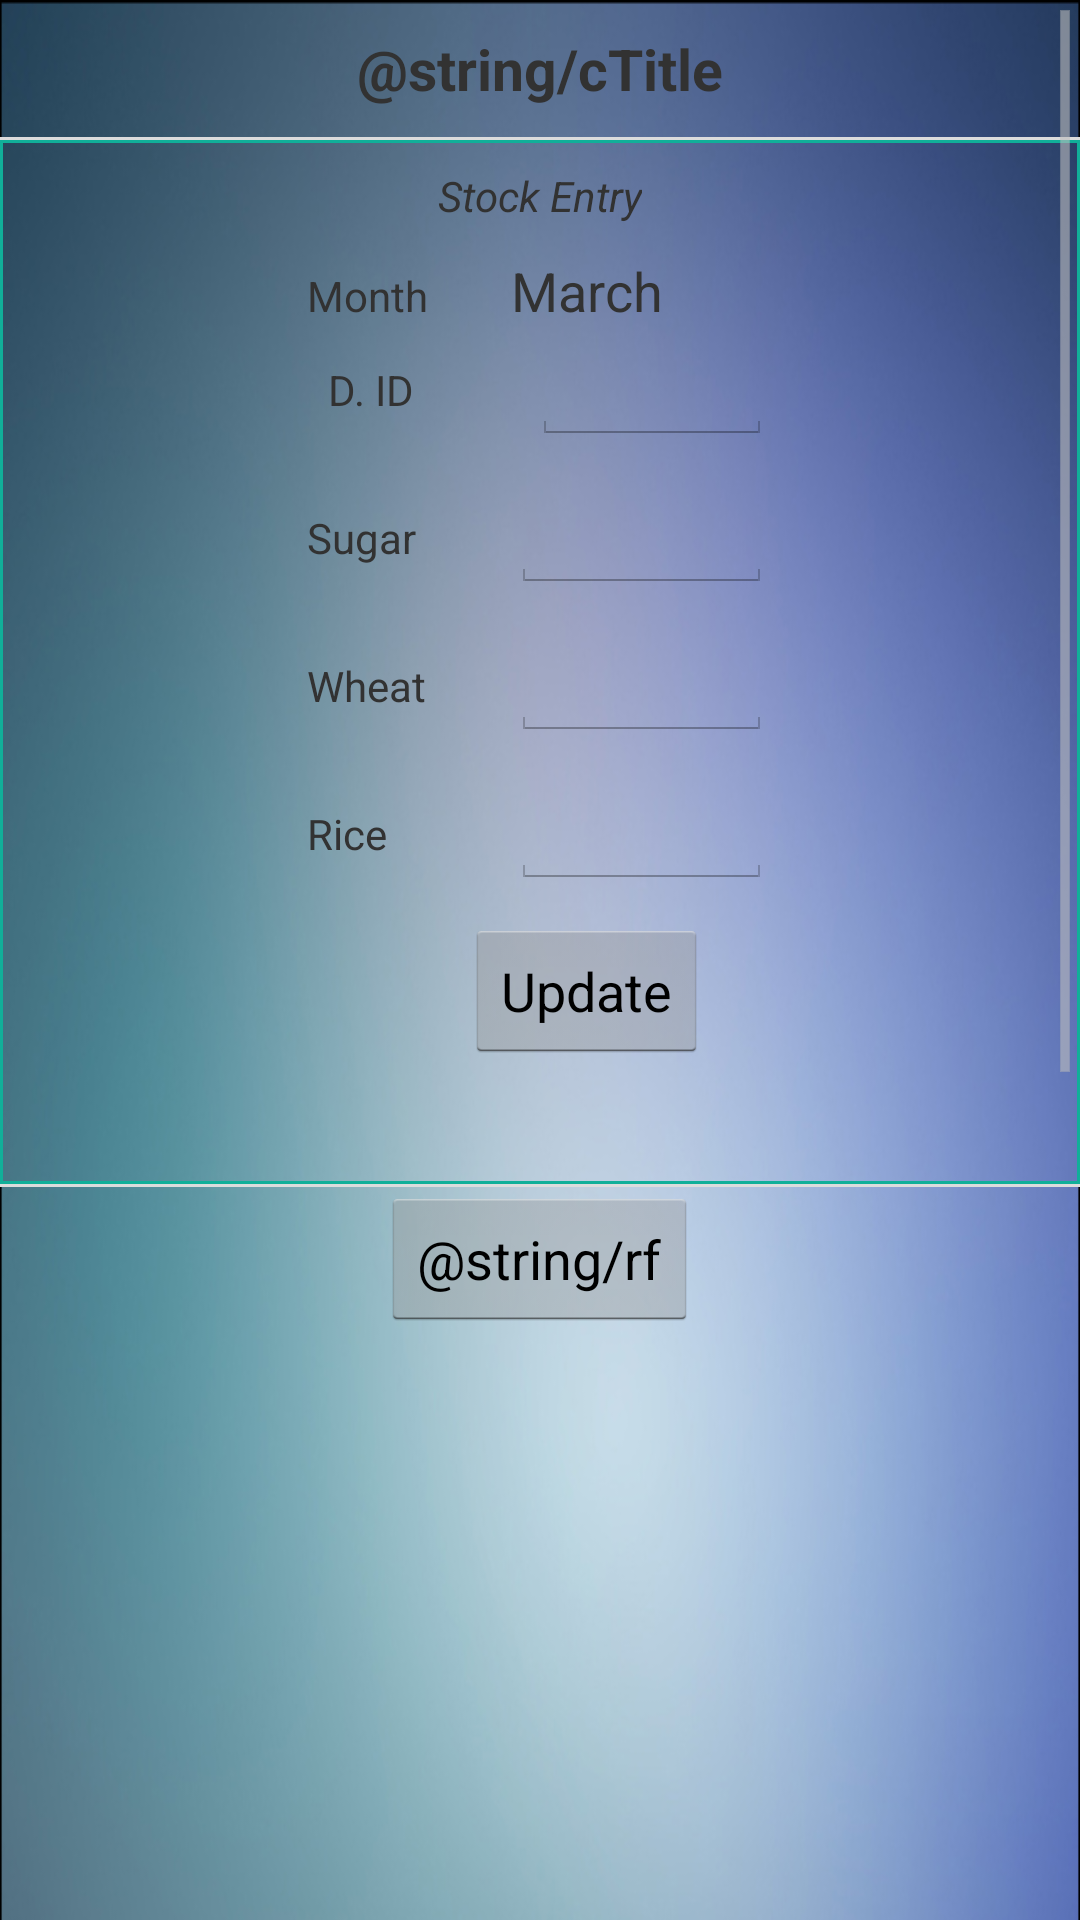

Reconstruct the res/layout file that produces this screen, plus the resources it refers to.
<!-- AndroidManifest.xml: application theme android:Theme.Holo.Light.DarkActionBar -->
<!-- res/layout/collector_entry.xml -->
<?xml version="1.0" encoding="utf-8"?>
<ScrollView xmlns:android="http://schemas.android.com/apk/res/android"
    android:id="@+id/drawer_layout"
    android:layout_width="wrap_content"
    android:layout_height="wrap_content">
<RelativeLayout
    android:orientation="vertical"
    android:layout_width="match_parent"
    android:layout_height="match_parent"
    android:background="@drawable/main">

    <LinearLayout
        android:layout_width="match_parent"
        android:layout_height="wrap_content"
        android:id="@+id/caption"
        android:orientation="vertical">

        <TextView
            android:layout_width="match_parent"
            android:layout_height="wrap_content"
            android:text="@string/cTitle"
            android:id="@+id/heading"
            android:gravity="center"
            android:textSize="19sp"
            android:textStyle="bold"
            android:layout_marginTop="10dp" />

    </LinearLayout>

    <TableLayout

        android:orientation="vertical"
        android:layout_width="fill_parent"
        android:layout_height="350dp"
        android:layout_below="@id/caption"
        android:layout_marginTop="10dp"
        android:layout_toRightOf="@+id/CHDetails"
        android:background="@drawable/borders"
        android:id="@+id/StockDetails">

        <TableRow
            android:layout_height="wrap_content"
            android:layout_width="fill_parent"
            android:gravity="center_horizontal"
            android:layout_marginTop="10dp">

            <TextView
                android:layout_width="wrap_content"
                android:layout_height="wrap_content"
                android:id="@+id/sDetail"
                android:text="Stock Entry"
                android:textStyle="italic"
                android:layout_gravity="center" />
        </TableRow>

        <TableRow
            android:layout_height="wrap_content"
            android:layout_width="fill_parent"
            android:gravity="center_horizontal">

            <TextView
                android:layout_width="wrap_content"
                android:layout_height="wrap_content"
                android:id="@+id/tMonth"
                android:text="@string/month"
                android:layout_marginTop="10dp" />
            <TextView
                android:layout_width="wrap_content"
                android:layout_height="wrap_content"
                android:id="@+id/ceMonth"
                android:textSize="18sp"
                android:layout_marginTop="10dp"
                android:text="March"/>
        </TableRow>
        <TableRow
            android:layout_height="wrap_content"
            android:layout_width="fill_parent"
            android:gravity="center_horizontal">

            <TextView
                android:layout_width="wrap_content"
                android:layout_height="wrap_content"
                android:id="@+id/cardID"
                android:text="D. ID"
                android:layout_marginLeft="7dp" />

            <EditText
                android:layout_width="80dp"
                android:layout_height="wrap_content"
                android:id="@+id/cecardID"
                android:layout_marginLeft="7dp"
                android:textSize="18sp" />
        </TableRow>
        <TableRow
            android:layout_height="wrap_content"
            android:layout_width="fill_parent"
            android:gravity="center_horizontal">

            <TextView
                android:layout_width="wrap_content"
                android:layout_height="wrap_content"
                android:id="@+id/bSugar"
                android:text="@string/sugar"
                android:layout_marginTop="10dp" />

            <EditText
                android:layout_width="wrap_content"
                android:layout_height="wrap_content"
                android:id="@+id/ceSugar"
                android:textSize="18sp"
                android:layout_marginTop="10dp"
                android:inputType="number"/>

        </TableRow>

        <TableRow
            android:layout_height="wrap_content"
            android:layout_width="fill_parent"
            android:gravity="center_horizontal">

            <TextView
                android:layout_width="wrap_content"
                android:layout_height="wrap_content"
                android:id="@+id/bWheat"
                android:text="@string/Wheat"
                android:layout_marginTop="10dp" />

            <EditText
                android:layout_width="wrap_content"
                android:layout_height="wrap_content"
                android:id="@+id/ceWheat"
                android:textSize="18sp"
                android:layout_marginTop="10dp"
                android:inputType="number"/>
        </TableRow>

        <TableRow
            android:layout_height="wrap_content"
            android:layout_width="fill_parent"
            android:gravity="center_horizontal">

            <TextView
                android:layout_width="wrap_content"
                android:layout_height="wrap_content"
                android:id="@+id/bRice"
                android:text="@string/Rice"
                android:layout_marginTop="10dp" />

            <EditText
                android:layout_width="wrap_content"
                android:layout_height="wrap_content"
                android:id="@+id/ceRice"
                android:textSize="18sp"
                android:layout_marginTop="10dp"
                android:inputType="number"/>

        </TableRow>

        <TableRow
            android:layout_width="fill_parent"
            android:layout_height="fill_parent"></TableRow>

        <TableRow
            android:layout_width="fill_parent"
            android:layout_height="fill_parent"></TableRow>

        <TableRow
            android:layout_width="fill_parent"
            android:layout_height="fill_parent"></TableRow>

        <TableRow
            android:layout_width="fill_parent"
            android:layout_height="fill_parent"></TableRow>

        <TableRow
            android:layout_width="fill_parent"
            android:layout_height="fill_parent">

        </TableRow>

        <TableRow
            android:layout_width="fill_parent"
            android:layout_height="fill_parent">

            <Button
                android:layout_width="wrap_content"
                android:layout_height="wrap_content"
                android:text="@string/store"
                android:layout_marginTop="10dp"
                android:id="@+id/store"
                style="android:attr/buttonBarButtonStyle"
                android:onClick="update"
                android:layout_column="4" />
        </TableRow>

    </TableLayout>

    <LinearLayout
        android:layout_width="wrap_content"
        android:layout_height="150dp"
        android:layout_below="@+id/CHDetails"
        android:id="@+id/txt"
        android:orientation="vertical">

    </LinearLayout>

        <Button
            android:layout_width="wrap_content"
            android:layout_height="wrap_content"
            android:text="@string/rf"
            android:onClick="readFeedback"
            android:id="@+id/rf"
            android:layout_gravity="center"
            android:layout_below="@+id/StockDetails"
            android:layout_centerHorizontal="true" />
        <TextView
            android:layout_width="wrap_content"
            android:layout_height="wrap_content"
            android:id="@+id/ts"
            android:visibility="invisible" />
        <TextView
            android:layout_width="wrap_content"
            android:layout_height="wrap_content"
            android:id="@+id/tw"
            android:visibility="invisible" />
        <TextView
            android:layout_width="wrap_content"
            android:layout_height="wrap_content"
            android:id="@+id/tr"
            android:visibility="invisible" />
        <TextView
            android:layout_width="wrap_content"
            android:layout_height="wrap_content"
            android:id="@+id/di"
            android:visibility="invisible" />

</RelativeLayout>
    </ScrollView>
<!-- resources referenced by this layout -->
<resources>
  <!-- drawable borders (drawable) -->
  <layer-list xmlns:android="http://schemas.android.com/apk/res/android">
      <item>
          <shape android:shape="rectangle">
              <stroke android:width="1dp" android:color="#dcdcdc">
                  <solid android:color="#dcdcdc">
  
                  </solid></stroke></shape>
      </item>
      <item android:bottom="1dp" android:top="1dp">
          <shape android:shape="rectangle">
              <stroke android:width="1dp" android:color="#11af99">
                  <solid android:color="#FFF111">
                  </solid></stroke></shape>
      </item>
  </layer-list>
  <!-- drawable main: png bitmap (drawable, 386810 bytes) -->
  <string name="Rice">Rice</string>
  <string name="Wheat">Wheat</string>
  <string name="month">Month</string>
  <string name="store">Update</string>
  <string name="sugar">Sugar</string>
</resources>
